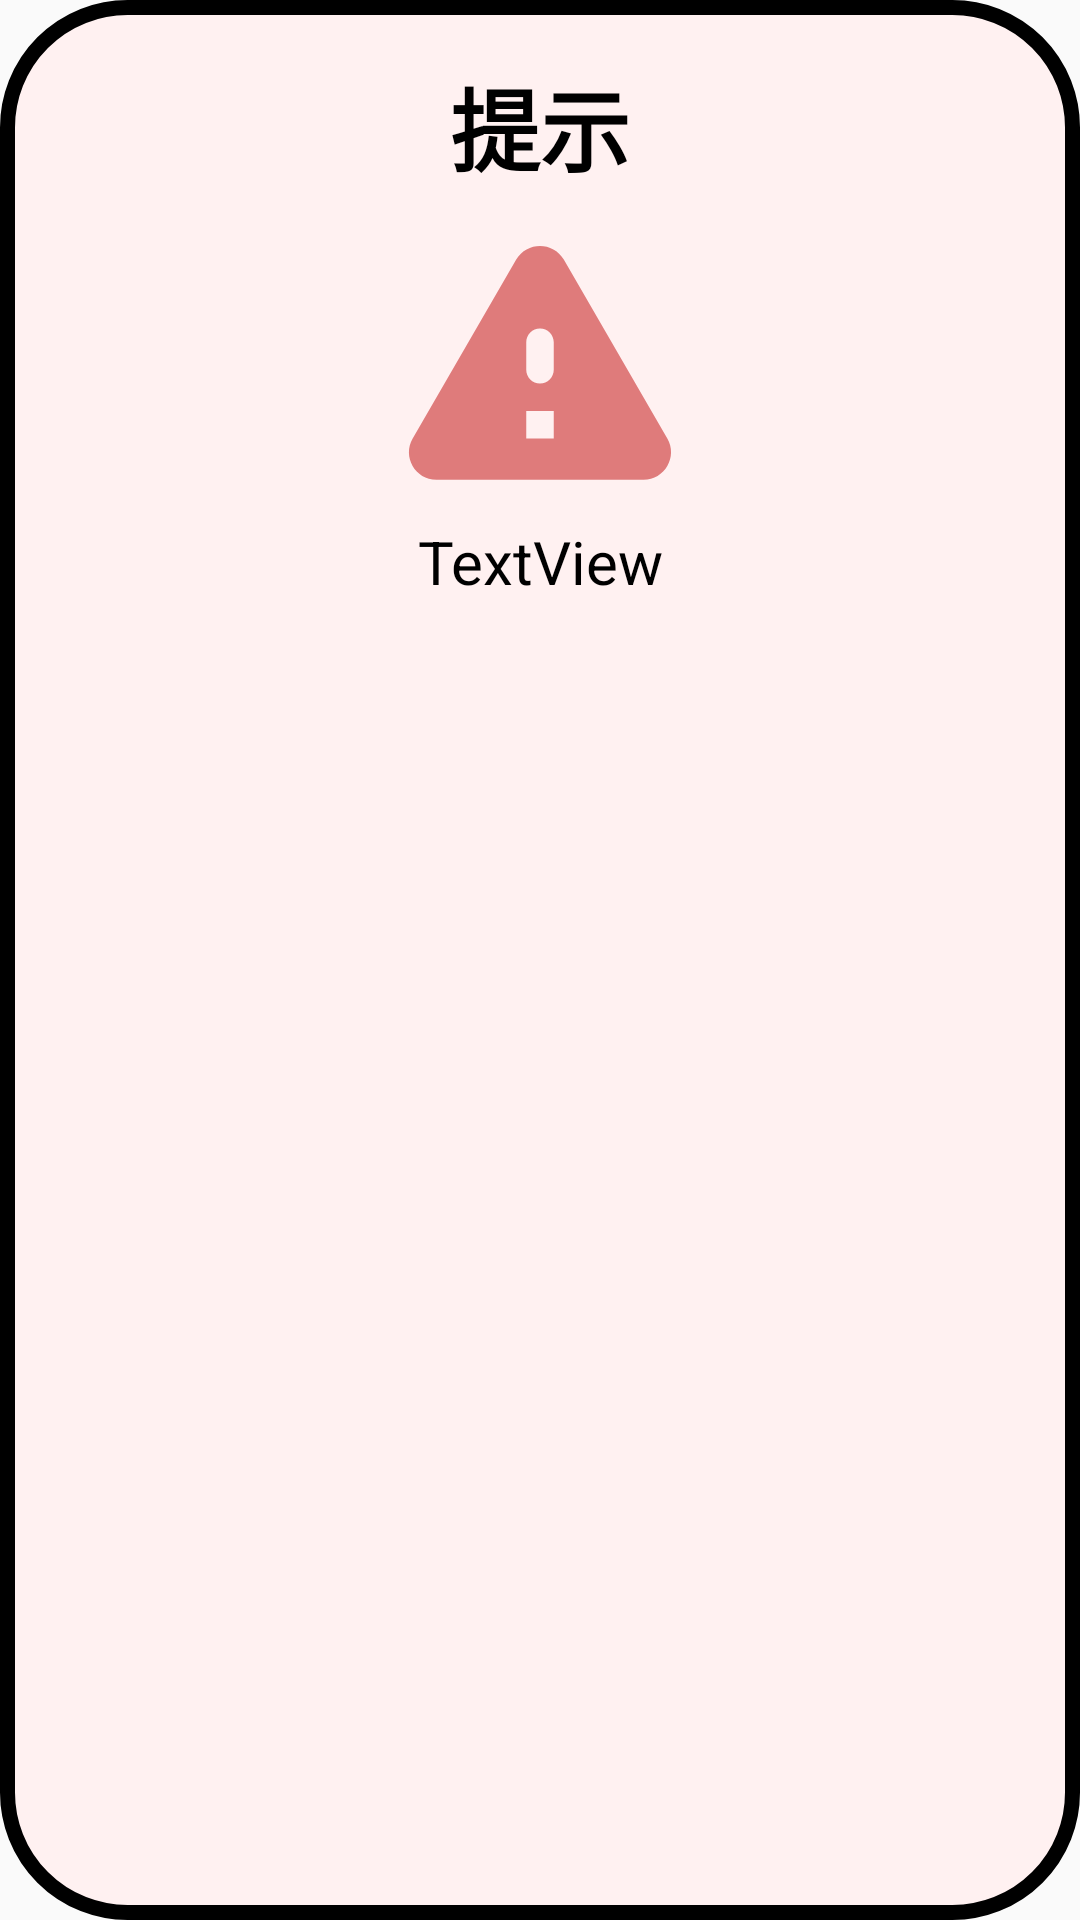

Reconstruct the res/layout file that produces this screen, plus the resources it refers to.
<!-- AndroidManifest.xml: application theme Theme.FinallWork -->
<!-- res/layout/toast_template.xml -->
<?xml version="1.0" encoding="utf-8"?>
<LinearLayout xmlns:android="http://schemas.android.com/apk/res/android"
    xmlns:app="http://schemas.android.com/apk/res-auto"
    android:layout_width="match_parent"
    android:layout_height="match_parent"
    android:background="@drawable/cus_main"
    android:padding="20dp"
    android:orientation="vertical">

    <TextView
        android:textSize="30sp"
        android:id="@+id/textView"
        android:layout_width="match_parent"
        android:layout_height="wrap_content"
        android:gravity="center"
        android:textStyle="bold"
        android:textColor="@color/black"
        android:text="@string/Notice" />

    <ImageView
        android:id="@+id/imageView"
        android:layout_width="match_parent"
        android:layout_height="wrap_content"
        app:srcCompat="@drawable/warning" />

    <TextView
        android:id="@+id/txtToastContent"
        android:layout_width="match_parent"
        android:layout_height="wrap_content"

        android:gravity="center"
        android:textColor="@color/black"
        android:textSize="20sp"
        android:text="TextView" />
</LinearLayout>
<!-- resources referenced by this layout -->
<resources>
  <color name="black">#000000</color>
  <!-- drawable cus_main (drawable) -->
  <shape xmlns:android="http://schemas.android.com/apk/res/android">
      <solid android:color="#FFF1F1" />
      <stroke android:width="5dp" android:color="#000000"/>
      <corners android:radius="40dp" /> 
  </shape>
  <!-- drawable warning (drawable) -->
  <vector android:height="110dp" android:tint="#DF7B7B"
      android:viewportHeight="24" android:viewportWidth="24"
      android:width="110dp" xmlns:android="http://schemas.android.com/apk/res/android">
      <path android:fillColor="@android:color/white" android:pathData="M4.47,21h15.06c1.54,0 2.5,-1.67 1.73,-3L13.73,4.99c-0.77,-1.33 -2.69,-1.33 -3.46,0L2.74,18c-0.77,1.33 0.19,3 1.73,3zM12,14c-0.55,0 -1,-0.45 -1,-1v-2c0,-0.55 0.45,-1 1,-1s1,0.45 1,1v2c0,0.55 -0.45,1 -1,1zM13,18h-2v-2h2v2z"/>
  </vector>
  <string name="Notice">提示</string>
  <style name="Theme.FinallWork" parent="Base.Theme.FinallWork" />
  <style name="Base.Theme.FinallWork" parent="Theme.MaterialComponents.DayNight.NoActionBar.Bridge">
          
          
      </style>
</resources>
